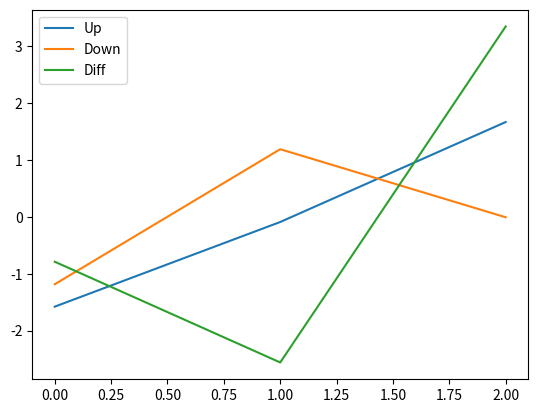

Write Python code to recreate this figure.
import numpy as np
import matplotlib.pyplot as plt


UpDown = [  # STM
[3200.988, 1062.653],
[3200.455, 1063.622],
[3198.458, 1063.781],
[3197.906, 1061.552],
[3198.045, 1063.804],
[3196.103, 1063.105],
[3196.197, 1061.163],
[3197.592, 1062.099],
[3197.778, 1060.736],
[3197.314, 1062.049],
[3196.404, 1060.326],
]

# Zybo
UpDown = [
[2989.559,	940.132],
[2991.048,	942.507],
[2992.806,	941.31],
]
UpDown = np.array(UpDown)

average = np.mean(UpDown, axis=0)
std = np.std(UpDown, axis=0)
diff = UpDown[:, 0] - UpDown[:, 1]

full_circle_in_adc_units = 2*diff
full_circle_in_adc_units_avg = np.mean(full_circle_in_adc_units)
full_circle_in_adc_units_std = np.std(full_circle_in_adc_units)

print(f"Full circle in ADC units is {full_circle_in_adc_units_avg} +/- {full_circle_in_adc_units_std}")

adc_range = 4096
adc_units_2_deg = 360.0/adc_range
adc_units_2_rad = 2*np.pi/adc_range

angle_std_rad = (adc_units_2_rad**2)*full_circle_in_adc_units_std
angle_std_deg = (adc_units_2_deg**2)*full_circle_in_adc_units_std

# For dead angle only average
dead_angle_in_adc_units = full_circle_in_adc_units_avg-adc_range
dead_angle_rad = dead_angle_in_adc_units*adc_units_2_rad
dead_angle_deg = dead_angle_in_adc_units*adc_units_2_deg

print(f"Dead angle is at least {dead_angle_deg} deg")

pass


plt.figure()
plt.plot(UpDown[:, 0]-average[0], label='Up')
plt.plot(UpDown[:, 1]-average[1], label='Down')
plt.plot(full_circle_in_adc_units-full_circle_in_adc_units_avg, label='Diff')
plt.legend()
plt.show()
